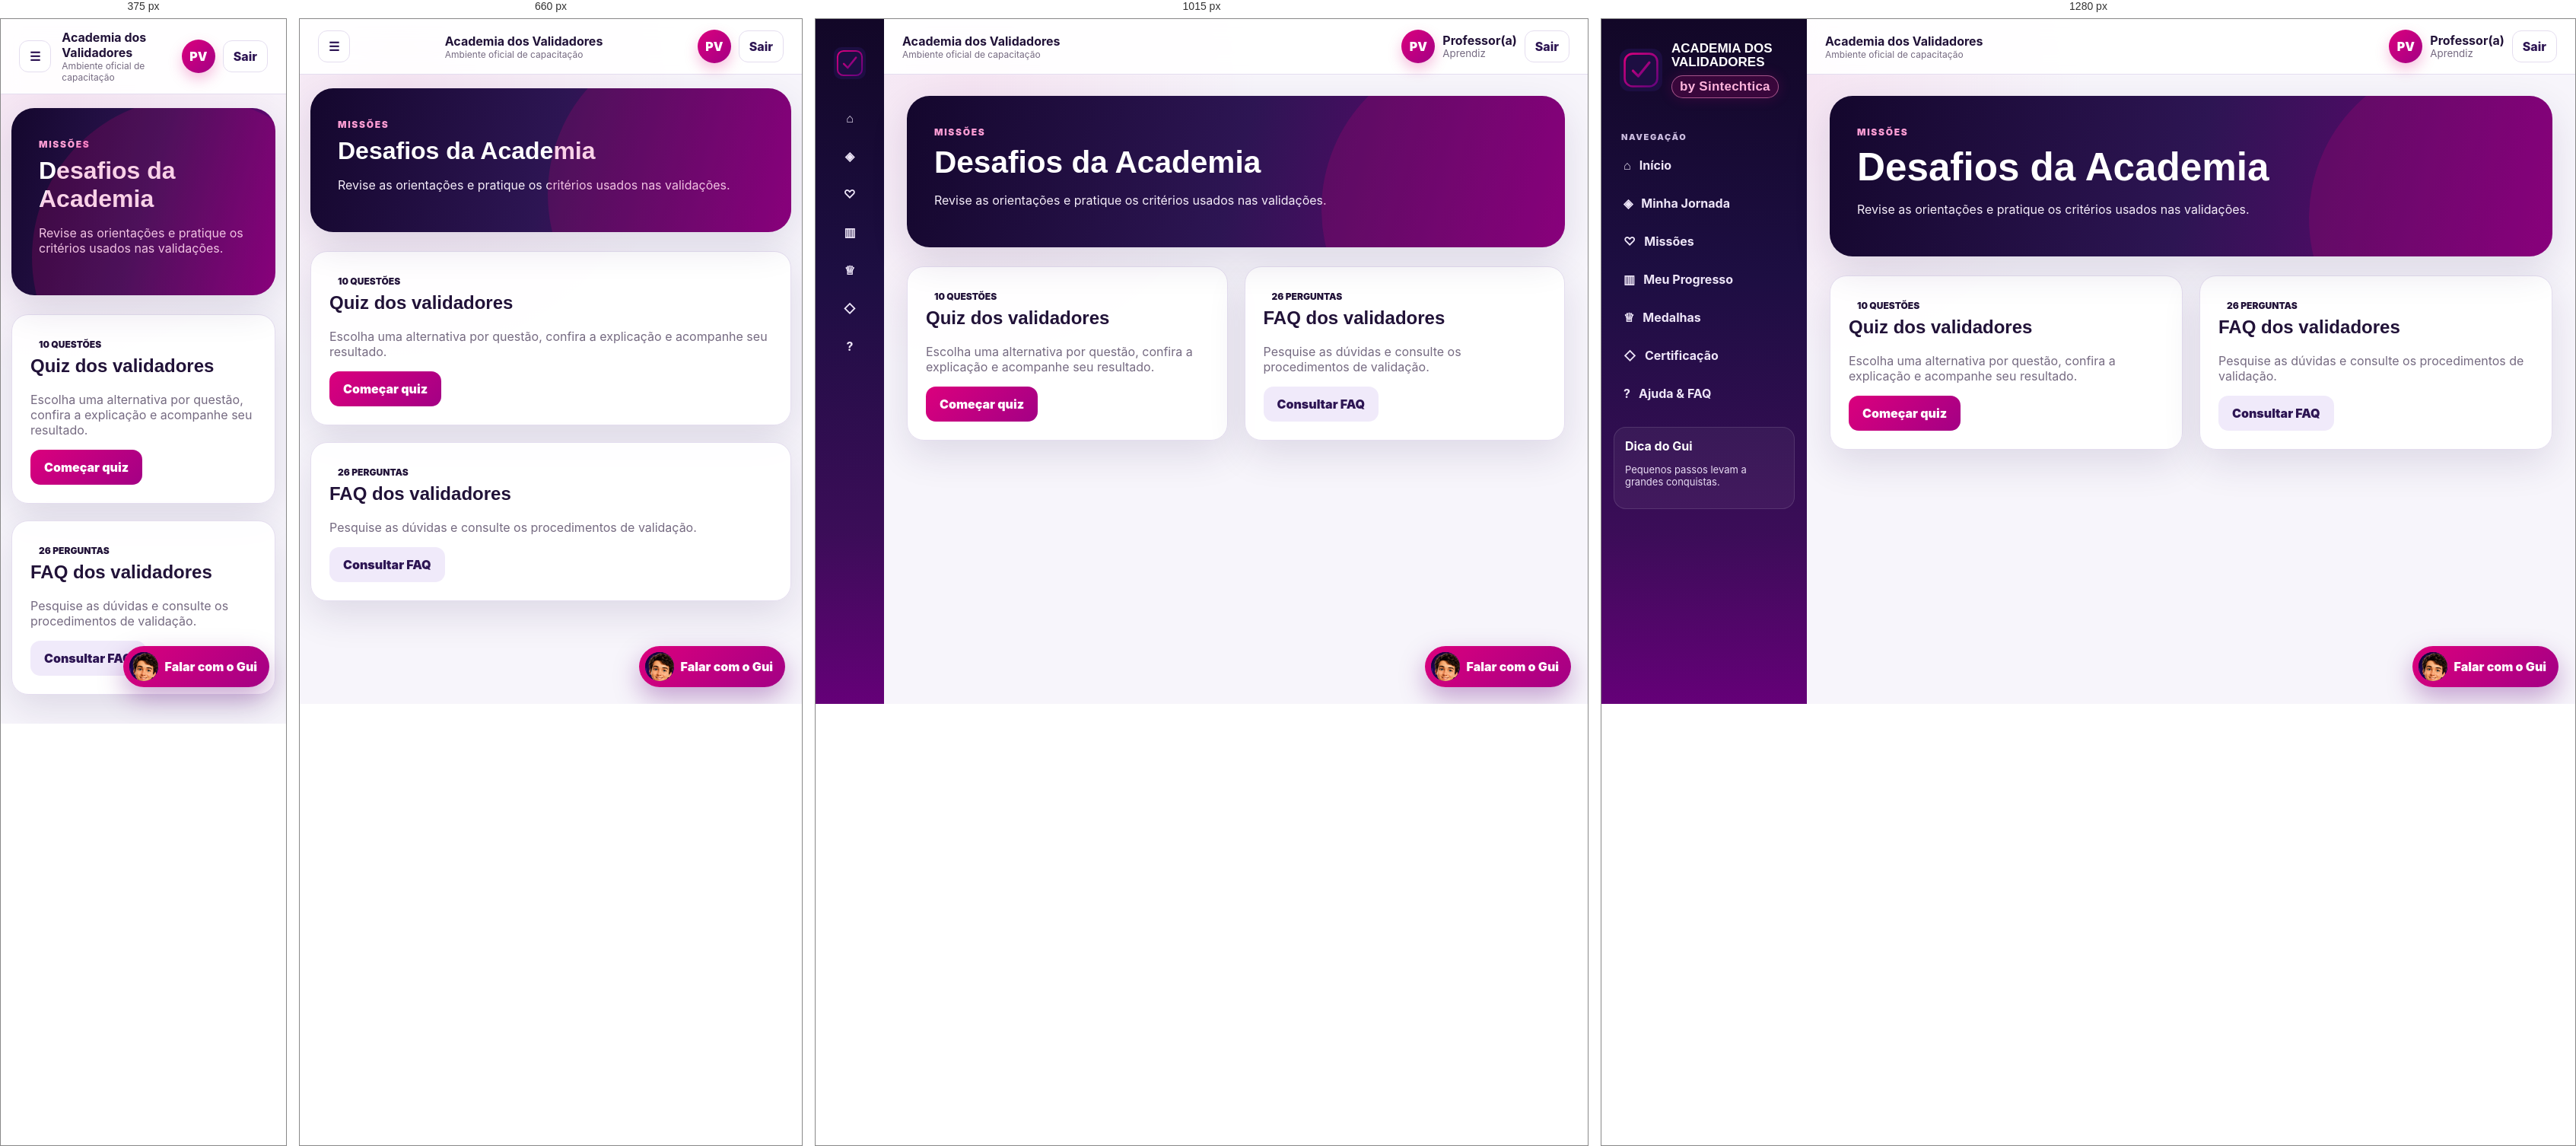
Rendered at 375 px, 660 px, 1015 px and 1280 px, left to right.

<!-- file: missoes.html -->
<!doctype html><html lang="pt-BR"><head><meta charset="utf-8"><meta name="viewport" content="width=device-width,initial-scale=1"><title>Missões | Academia dos Validadores</title><link href="https://fonts.googleapis.com/css2?family=Inter:wght@400;500;600;700;800;900&family=Poppins:wght@600;700;800;900&display=swap" rel="stylesheet"><link rel="stylesheet" href="../css/base.css?v=4.3"><script src="https://cdn.jsdelivr.net/npm/@supabase/supabase-js@2"></script><script src="../js/config.js?v=4.0"></script><script src="../js/supabase.js?v=4.0"></script></head><body><div class="app-shell"><aside class="sidebar"><a class="brand" href="../index.html"><img src="../assets/img/logo.svg"><div class="brand-copy"><strong>ACADEMIA DOS<br>VALIDADORES</strong><span>by Sintechtica</span></div></a><div class="side-section">NAVEGAÇÃO</div><nav class="side-nav"><a href="../index.html"><b>⌂</b><span>Início</span></a><a href="../pages/trilha.html"><b>◈</b><span>Minha Jornada</span></a><a href="../pages/missoes.html"><b>♡</b><span>Missões</span></a><a href="../pages/progresso.html"><b>▥</b><span>Meu Progresso</span></a><a href="../pages/medalhas.html"><b>♕</b><span>Medalhas</span></a><a href="../pages/certificacao.html"><b>◇</b><span>Certificação</span></a><a href="../pages/ajuda.html"><b>?</b><span>Ajuda & FAQ</span></a></nav><div class="sidebar-footer"><strong>Dica do Gui</strong><p style="font-size:13px;color:#e9ddf4">Pequenos passos levam a grandes conquistas.</p></div></aside><div class="main-wrap"><header class="topbar"><button class="icon-button mobile-menu" data-mobile-menu>☰</button><div><strong>Academia dos Validadores</strong><div class="muted" style="font-size:12px">Ambiente oficial de capacitação</div></div><div class="top-actions"><div class="avatar" data-user-initials>PV</div><div class="user-copy"><strong data-user-name>Professor(a)</strong><small data-user-level>Aprendiz</small></div><button class="logout-button" data-logout>Sair</button></div></header><main class="page"><section class="hero"><span class="eyebrow">MISSÕES</span><h1>Desafios da Academia</h1><p>Revise as orientações e pratique os critérios usados nas validações.</p></section><section class="grid grid-2"><article class="card"><span class="badge">10 QUESTÕES</span><h2>Quiz dos validadores</h2><p class="muted">Escolha uma alternativa por questão, confira a explicação e acompanhe seu resultado.</p><a class="btn btn-primary" href="quiz.html">Começar quiz</a></article><article class="card"><span class="badge">26 PERGUNTAS</span><h2>FAQ dos validadores</h2><p class="muted">Pesquise as dúvidas e consulte os procedimentos de validação.</p><a class="btn btn-secondary" href="ajuda.html">Consultar FAQ</a></article></section></main></div></div><div class="gui-float"><div class="gui-message hidden"><button class="gui-close" data-gui-close>×</button><strong>Olá! Eu sou o Gui.</strong><p class="muted">Estou aqui para acompanhar sua jornada na Academia.</p></div><button class="gui-button" data-gui-toggle><img src="../assets/img/gui-avatar.png">Falar com o Gui</button></div><script src="../js/auth.js?v=20261020.2"></script><script src="../js/ui.js?v=4.1"></script></body></html>

/* @media block from base.css */
@media (max-width: 1180px) {
  .app-shell {
    grid-template-columns: 90px 1fr;
  }
  .brand-copy,
  .side-nav span,
  .side-section,
  .sidebar-footer {
    display: none;
  }
  .brand {
    justify-content: center;
  }
  .side-nav a {
    justify-content: center;
  }
  .grid-4 {
    grid-template-columns: repeat(2, 1fr);
  }
}

/* @media block from base.css */
@media (max-width: 800px) {
  .app-shell {
    display: block;
  }
  .sidebar {
    position: fixed;
    left: -280px;
    width: 270px;
    z-index: 100;
    transition: left 0.25s;
  }
  .sidebar.open {
    left: 0;
  }
  .brand-copy,
  .side-nav span,
  .side-section,
  .sidebar-footer {
    display: block;
  }
  .side-nav a {
    justify-content: flex-start;
  }
  .mobile-menu {
    display: inline-flex;
  }
  .page {
    padding: 18px 14px 38px;
  }
  .grid-2,
  .grid-3,
  .grid-4,
  .login-shell,
  .cert-layout {
    grid-template-columns: 1fr;
  }
  .login-visual {
    min-height: 330px;
    padding: 30px;
  }
  .login-panel {
    padding: 30px 22px;
  }
  .module-card {
    flex-wrap: wrap;
  }
  .module-actions {
    margin-left: 0;
    width: 100%;
  }
  .user-copy {
    display: none;
  }
}

/* @media block from base.css */
@media (max-width: 1180px) {
  .hero-home {
    padding-right: min(39vw, 430px);
  }
  .hero-home .hero-gui {
    width: min(40vw, 430px);
  }
}

/* @media block from base.css */
@media (max-width: 800px) {
  .hero-home {
    min-height: 480px;
    align-items: flex-start;
    padding: 28px 24px 250px;
  }
  .hero-home .hero-gui {
    right: -20px;
    bottom: -18px;
    width: min(92vw, 430px);
    height: 300px;
  }
  .hero-home .hero-gui img {
    -webkit-mask-image: linear-gradient(
      180deg,
      transparent 0,
      #000 18%,
      #000 100%
    );
    mask-image: linear-gradient(180deg, transparent 0, #000 18%, #000 100%);
  }
  .hero-home h1 {
    font-size: clamp(2rem, 9vw, 3rem);
  }
}

/* @media block from base.css */
@media (max-width: 800px) {
  .module-content-head,
  .module-complete-card {
    align-items: flex-start;
    flex-direction: column;
  }
  .module-frame {
    height: 820px;
  }
}

/* @media block from base.css */
@media (max-width: 850px) {

  .welcome-video-card {
    grid-template-columns: 1fr;
    gap: 24px;
  }

  .welcome-video-copy {
    text-align: center;
  }

  .welcome-video-copy p {
    margin-left: auto;
    margin-right: auto;
  }

  .welcome-video-player {
    max-width: 290px;
  }
}

/* @media block from base.css */
@media (max-width: 520px) {

  .welcome-video-card {
    padding: 22px;
  }

  .welcome-video-copy h2 {
    font-size: 23px;
  }

  .welcome-video-player {
    max-width: 260px;
  }
}